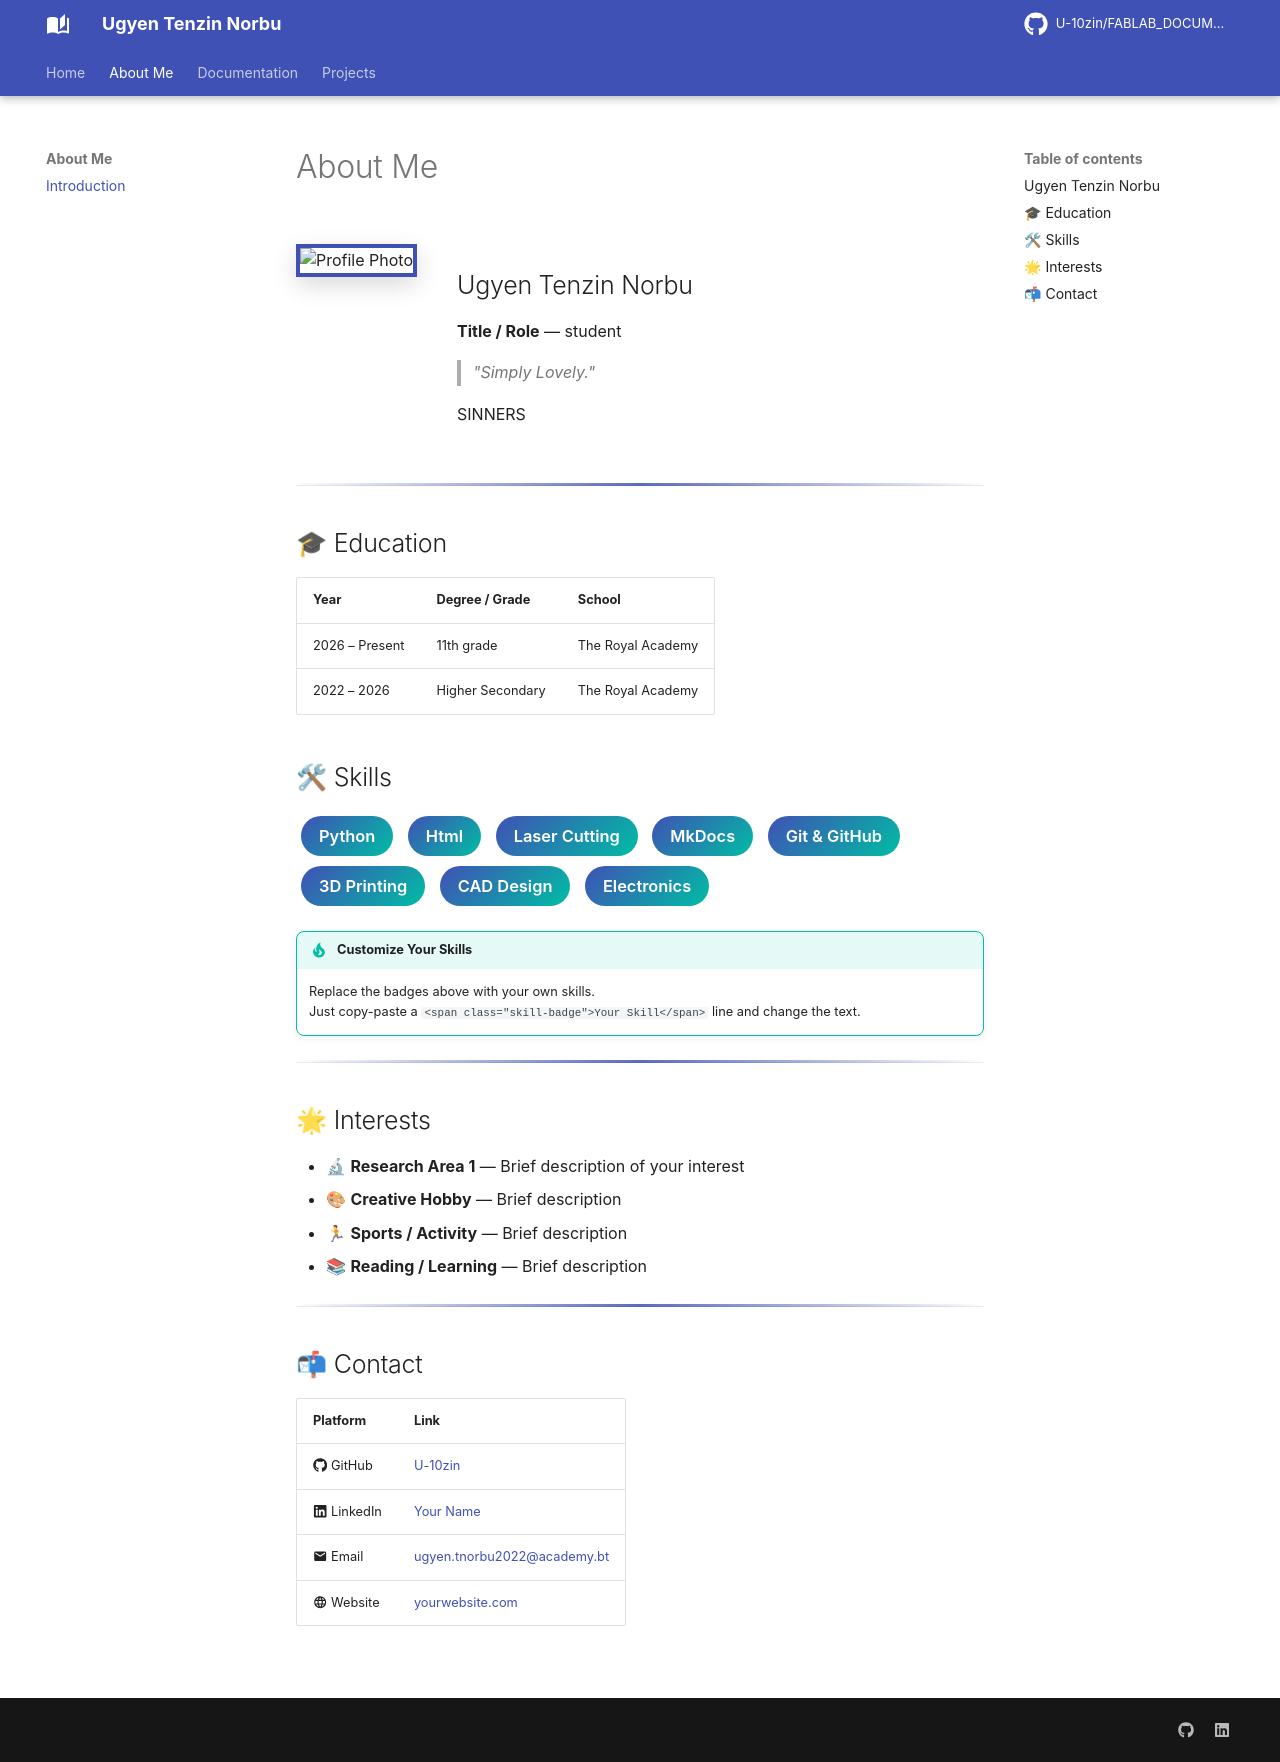

repository: U-10zin/FABLAB_DOCUMENT · page: about/index.html · generator: mkdocs

---
title: About Me
---

# About Me

<!-- ============================================================
     INSTRUCTIONS: Replace placeholder text below with your info.
     To use a Google Drive profile photo, see the image section.
     ============================================================ -->

<div class="profile-section" markdown>

<!-- ── Profile Photo ─────────────────────────────────────────
     To embed a photo from Google Drive:
     1. Upload your photo to Google Drive
     2. Right-click → Share → "Anyone with the link"
     3. Copy the FILE ID from the share link
        (e.g., https://drive.google.com/file/d/FILE_ID/view)
     4. Replace YOUR_FILE_ID below
     ──────────────────────────────────────────────────────── -->

<img class="profile-photo" src="https://drive.google.com/thumbnail?id=1iVdVfoI-_ifTUeUo5pv37j6cUKNF4Czp&sz=w800" alt="Profile Photo">


<div class="profile-info" markdown>

## Ugyen Tenzin Norbu

**Title / Role** — student

> _"Simply Lovely."_

SINNERS

</div>

</div>

<hr class="section-divider">

## 🎓 Education

| Year | Degree / Grade | School |
|------|-----------------|-------------|
| 2026 – Present | 11th grade| The Royal Academy |
| 2022 – 2026 | Higher Secondary | The Royal Academy |

## 🛠 Skills

<div markdown>

<span class="skill-badge">Python</span>
<span class="skill-badge">Html</span>
<span class="skill-badge">Laser Cutting</span>
<span class="skill-badge">MkDocs</span>
<span class="skill-badge">Git & GitHub</span>
<span class="skill-badge">3D Printing</span>
<span class="skill-badge">CAD Design</span>
<span class="skill-badge">Electronics</span>

</div>

!!! tip "Customize Your Skills"

    Replace the badges above with your own skills.  
    Just copy-paste a `<span class="skill-badge">Your Skill</span>` line and change the text.

<hr class="section-divider">

## 🌟 Interests

- 🔬 **Research Area 1** — Brief description of your interest
- 🎨 **Creative Hobby** — Brief description
- 🏃 **Sports / Activity** — Brief description
- 📚 **Reading / Learning** — Brief description

<hr class="section-divider">

## 📬 Contact

| Platform | Link |
|----------|------|
| :fontawesome-brands-github: GitHub | [U-10zin](https://github.com/U-10zin) |
| :fontawesome-brands-linkedin: LinkedIn | [Your Name](https://linkedin.com/in/yourusername) |
| :material-email: Email | [ugyen.tnorbu2022@academy.bt](mailto:ugyen.tnorbu2022@academy.bt) |
| :material-web: Website | [yourwebsite.com](https://yourwebsite.com) |
